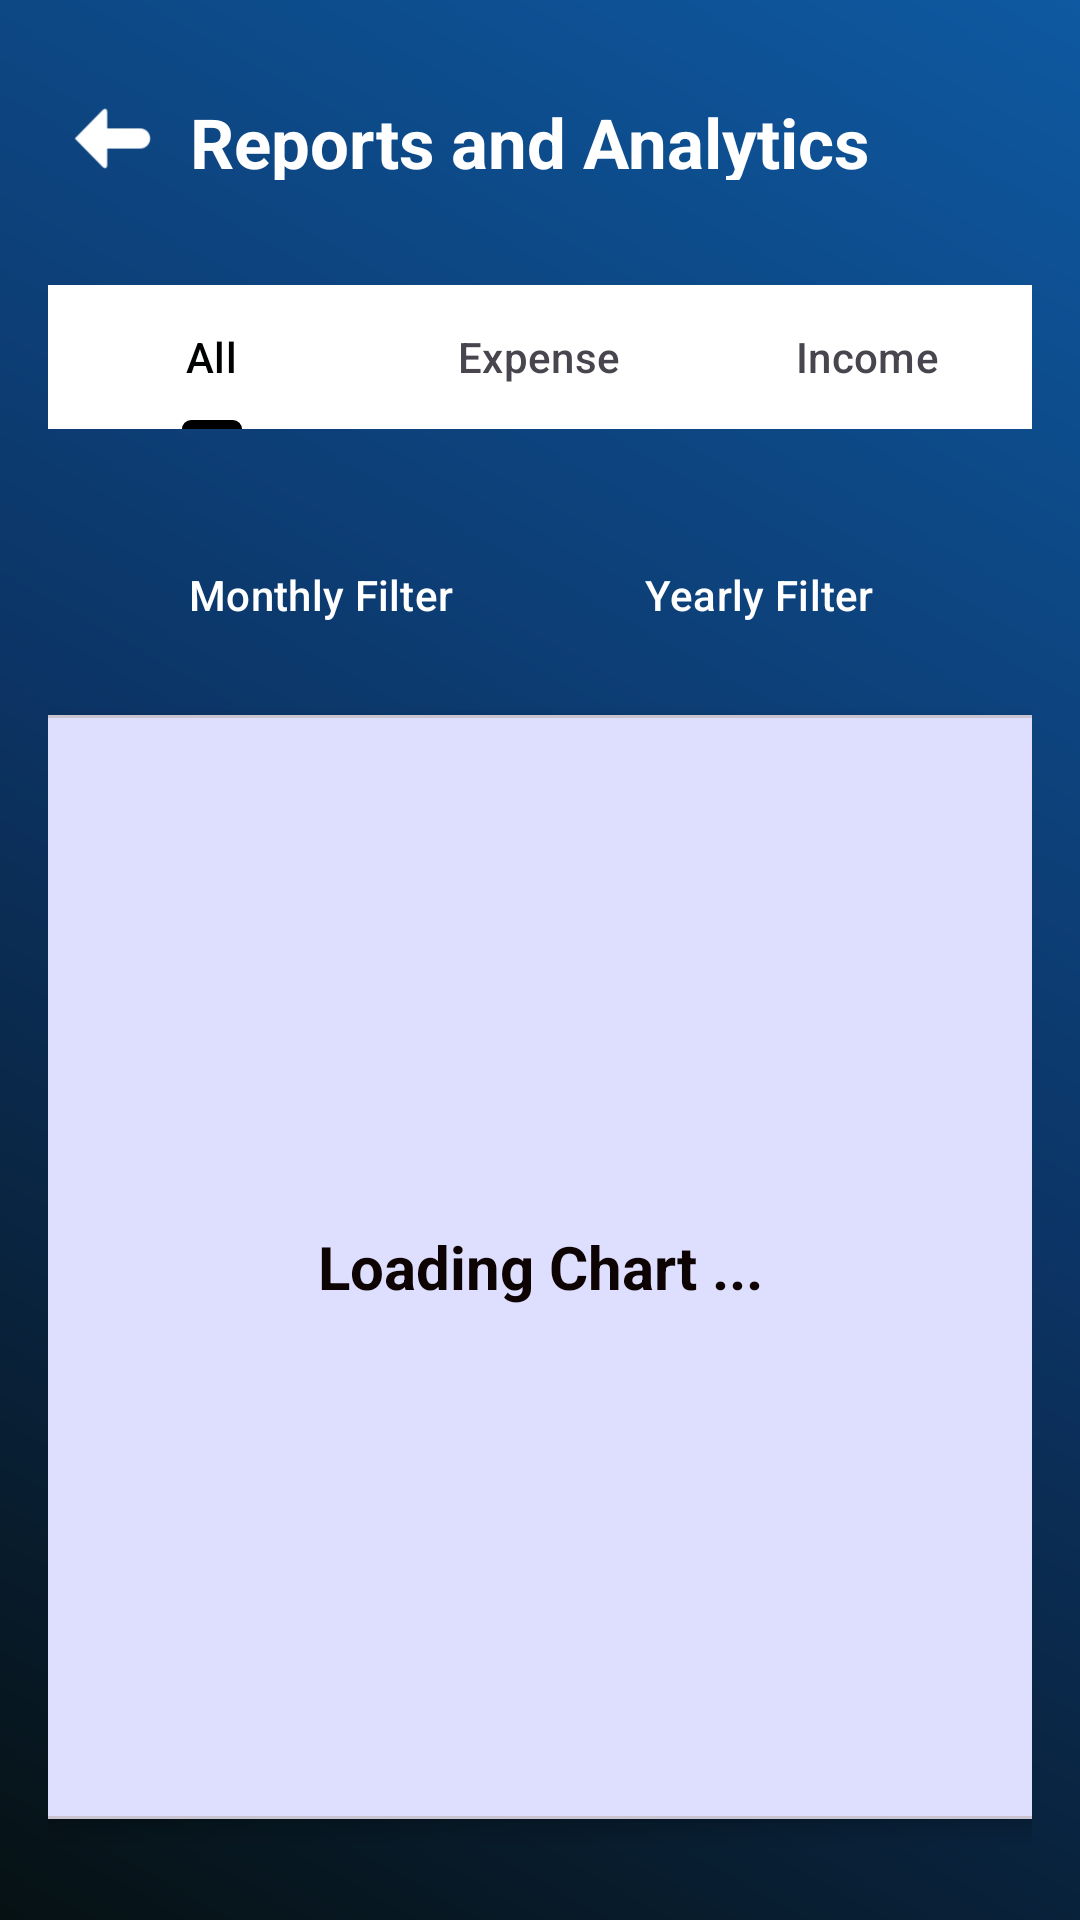

Write the Android layout XML for this screen, with the resource values it uses.
<!-- AndroidManifest.xml: application theme Theme.WazinHasad -->
<!-- res/layout/activity_reports.xml -->
<?xml version="1.0" encoding="utf-8"?>
<androidx.constraintlayout.widget.ConstraintLayout
    xmlns:android="http://schemas.android.com/apk/res/android"
    xmlns:app="http://schemas.android.com/apk/res-auto"
    android:id="@+id/main_layout_reports"
    xmlns:tools="http://schemas.android.com/tools"
    android:layout_width="match_parent"
    android:layout_height="match_parent"
    android:background="@drawable/blue_gradient_bg2"
    android:padding="16dp">

    <ImageView
        android:id="@+id/imageView10"
        android:layout_width="43dp"
        android:layout_height="47dp"
        app:layout_constraintBottom_toBottomOf="@+id/tv_Reports_Analytics"
        app:layout_constraintStart_toStartOf="parent"
        app:layout_constraintTop_toTopOf="@+id/tv_Reports_Analytics"
        app:srcCompat="@drawable/arrow4" />

    <TextView
        android:id="@+id/tv_Reports_Analytics"
        android:layout_width="260dp"
        android:layout_height="28dp"
        android:layout_marginTop="16dp"
        android:text="Reports and Analytics"
        android:textColor="#FFFFFF"
        android:textSize="23sp"
        android:textStyle="bold"
        app:layout_constraintEnd_toEndOf="parent"
        app:layout_constraintHorizontal_bias="0.173"
        app:layout_constraintStart_toEndOf="@+id/imageView10"
        app:layout_constraintTop_toTopOf="parent" />

    <com.google.android.material.tabs.TabLayout
        android:id="@+id/tab_layout"
        android:layout_width="0dp"
        android:layout_height="wrap_content"
        android:layout_marginTop="35dp"
        android:background="#FFFFFF"
        app:layout_constraintEnd_toEndOf="parent"
        app:layout_constraintStart_toStartOf="parent"
        app:layout_constraintTop_toBottomOf="@+id/tv_Reports_Analytics"
        app:tabIndicatorColor="#000000"
        app:tabSelectedTextColor="#000201">

        <com.google.android.material.tabs.TabItem
            android:layout_width="wrap_content"
            android:layout_height="wrap_content"
            android:text="All"
            tools:layout_editor_absoluteX="23dp"
            tools:layout_editor_absoluteY="122dp" />

        <com.google.android.material.tabs.TabItem
            android:layout_width="wrap_content"
            android:layout_height="wrap_content"
            android:text="Expense" />

        <com.google.android.material.tabs.TabItem
            android:layout_width="wrap_content"
            android:layout_height="wrap_content"
            android:text="Income" />
    </com.google.android.material.tabs.TabLayout>

    <com.google.android.material.card.MaterialCardView
        android:id="@+id/card_chart"
        android:layout_width="356dp"
        android:layout_height="368dp"
        app:cardCornerRadius="12dp"
        app:cardElevation="4dp"
        app:layout_constraintBottom_toBottomOf="parent"
        app:layout_constraintEnd_toEndOf="parent"
        app:layout_constraintStart_toStartOf="parent"
        app:layout_constraintTop_toBottomOf="@+id/btn_filter_month"
      >

        <FrameLayout
            android:id="@+id/chart_container"
            android:layout_width="356dp"
            android:layout_height="match_parent"
            android:background="#DEDEFF"
            android:padding="16dp">

            <TextView
                android:layout_width="wrap_content"
                android:layout_height="wrap_content"
                android:layout_gravity="center"
                android:text="Loading Chart ..."
                android:textColor="#0E0303"
                android:textSize="20dp"
                android:textStyle="bold" />
        </FrameLayout>
    </com.google.android.material.card.MaterialCardView>

    <Button
        android:id="@+id/btn_filter_month"
        style="?attr/materialButtonOutlinedStyle"
        android:layout_width="150dp"
        android:layout_height="44dp"
        android:layout_marginStart="16dp"
        android:layout_weight="1"
        android:text="Monthly Filter"
        android:textColor="@android:color/white"
        app:layout_constraintBottom_toBottomOf="parent"
        app:layout_constraintStart_toStartOf="parent"
        app:layout_constraintTop_toBottomOf="@+id/tab_layout"
        app:layout_constraintVertical_bias="0.076" />

    <Button
        android:id="@+id/btn_filter_year"
        android:layout_width="150dp"
        android:layout_height="44dp"
        android:layout_marginEnd="16dp"
        android:layout_weight="1"
        android:text="Yearly Filter"
        style="?attr/materialButtonOutlinedStyle"
        android:textColor="@android:color/white"
        app:layout_constraintBottom_toBottomOf="@+id/btn_filter_month"
        app:layout_constraintEnd_toEndOf="parent"
        app:layout_constraintTop_toTopOf="@+id/btn_filter_month"
        app:layout_constraintVertical_bias="0.0" />
</androidx.constraintlayout.widget.ConstraintLayout>
<!-- resources referenced by this layout -->
<resources>
  <!-- drawable arrow4: png bitmap (drawable, 1123 bytes) -->
  <!-- drawable blue_gradient_bg2 (drawable) -->
  <?xml version="1.0" encoding="utf-8"?>
  <shape xmlns:android="http://schemas.android.com/apk/res/android"
      android:shape="rectangle">
  
      <gradient
          android:startColor="#061113"
          android:centerColor="#0C3465"
          android:endColor="#0E59A1"
          android:angle="45"
          android:type="linear" />
  
  </shape>
  <style name="Theme.WazinHasad" parent="Base.Theme.WazinHasad" />
  <style name="Base.Theme.WazinHasad" parent="Theme.Material3.DayNight.NoActionBar">
          
          
          <item name="colorPrimary">@color/main_dark_blue</item>
  
      </style>
  <color name="main_dark_blue">#065AAA</color>
</resources>
